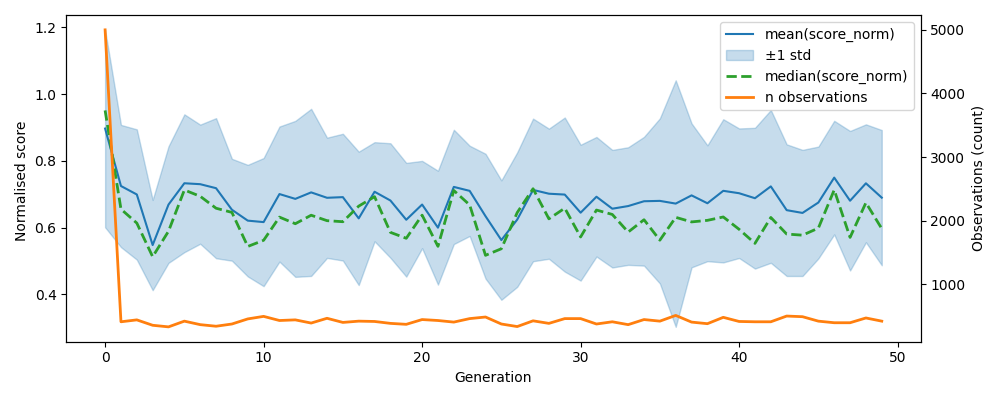

The data file committed next to this chart (first rows):
, gen, mean, median, std, n, lower, upper
0, 0, 0.8968, 0.9512, 0.2957, 5000, 0.6011, 1.193
1, 1, 0.7247, 0.6555, 0.1831, 410, 0.5417, 0.9078
2, 2, 0.6994, 0.6137, 0.1952, 440, 0.5042, 0.8945
3, 3, 0.5479, 0.5129, 0.1352, 355, 0.4126, 0.6831
4, 4, 0.6691, 0.5893, 0.1746, 330, 0.4945, 0.8437
5, 5, 0.733, 0.7128, 0.2065, 420, 0.5265, 0.9395
6, 6, 0.7302, 0.6939, 0.1784, 365, 0.5518, 0.9086
7, 7, 0.7182, 0.6582, 0.2099, 340, 0.5084, 0.9281
8, 8, 0.6536, 0.6457, 0.1526, 375, 0.501, 0.8062
9, 9, 0.621, 0.5436, 0.1671, 455, 0.4539, 0.7881
10, 10, 0.6166, 0.5621, 0.1919, 495, 0.4247, 0.8085
11, 11, 0.7006, 0.6316, 0.2023, 430, 0.4984, 0.9029
12, 12, 0.6862, 0.6118, 0.2337, 440, 0.4525, 0.9198
13, 13, 0.7056, 0.6372, 0.2503, 390, 0.4554, 0.9559
14, 14, 0.6895, 0.6209, 0.1801, 465, 0.5094, 0.8696
15, 15, 0.6914, 0.6178, 0.1899, 400, 0.5015, 0.8813
16, 16, 0.6278, 0.6645, 0.1998, 420, 0.428, 0.8276
17, 17, 0.7076, 0.6928, 0.1485, 415, 0.5591, 0.8561
18, 18, 0.6813, 0.5859, 0.1715, 385, 0.5098, 0.8528
19, 19, 0.6236, 0.5681, 0.1703, 370, 0.4533, 0.794
20, 20, 0.6692, 0.6374, 0.1307, 445, 0.5385, 0.8
21, 21, 0.6, 0.544, 0.1706, 430, 0.4294, 0.7705
22, 22, 0.7221, 0.7114, 0.1712, 405, 0.5508, 0.8933
23, 23, 0.7102, 0.668, 0.1352, 460, 0.575, 0.8454
24, 24, 0.6343, 0.5171, 0.187, 485, 0.4474, 0.8213
25, 25, 0.5627, 0.5368, 0.1789, 375, 0.3839, 0.7416
26, 26, 0.6241, 0.6451, 0.2015, 335, 0.4226, 0.8256
27, 27, 0.713, 0.7166, 0.2136, 425, 0.4994, 0.9267
28, 28, 0.7017, 0.6264, 0.1949, 385, 0.5068, 0.8966
29, 29, 0.6991, 0.6583, 0.2308, 460, 0.4683, 0.9299
30, 30, 0.6448, 0.5721, 0.2035, 460, 0.4413, 0.8484
31, 31, 0.6926, 0.6527, 0.1791, 375, 0.5135, 0.8717
32, 32, 0.6567, 0.6395, 0.1761, 410, 0.4806, 0.8328
33, 33, 0.6647, 0.5868, 0.1762, 365, 0.4885, 0.8408
34, 34, 0.6791, 0.6237, 0.1929, 445, 0.4862, 0.872
35, 35, 0.6802, 0.5624, 0.2472, 420, 0.4329, 0.9274
36, 36, 0.6721, 0.6309, 0.3693, 510, 0.3027, 1.041
37, 37, 0.6967, 0.6172, 0.2156, 405, 0.481, 0.9123
38, 38, 0.6731, 0.6218, 0.1736, 380, 0.4995, 0.8466
39, 39, 0.7103, 0.632, 0.2145, 480, 0.4958, 0.9248
40, 40, 0.7031, 0.595, 0.1941, 415, 0.509, 0.8972
41, 41, 0.6882, 0.5529, 0.2108, 410, 0.4773, 0.899
42, 42, 0.7236, 0.6305, 0.2289, 410, 0.4947, 0.9525
43, 43, 0.6524, 0.5808, 0.1972, 500, 0.4552, 0.8496
44, 44, 0.6441, 0.5774, 0.1889, 490, 0.4552, 0.833
45, 45, 0.6753, 0.5985, 0.1675, 420, 0.5077, 0.8428
46, 46, 0.7499, 0.713, 0.1702, 395, 0.5797, 0.9201
47, 47, 0.6806, 0.5707, 0.209, 395, 0.4716, 0.8896
48, 48, 0.7328, 0.6747, 0.1766, 470, 0.5562, 0.9095
49, 49, 0.6898, 0.597, 0.2026, 420, 0.4873, 0.8924
